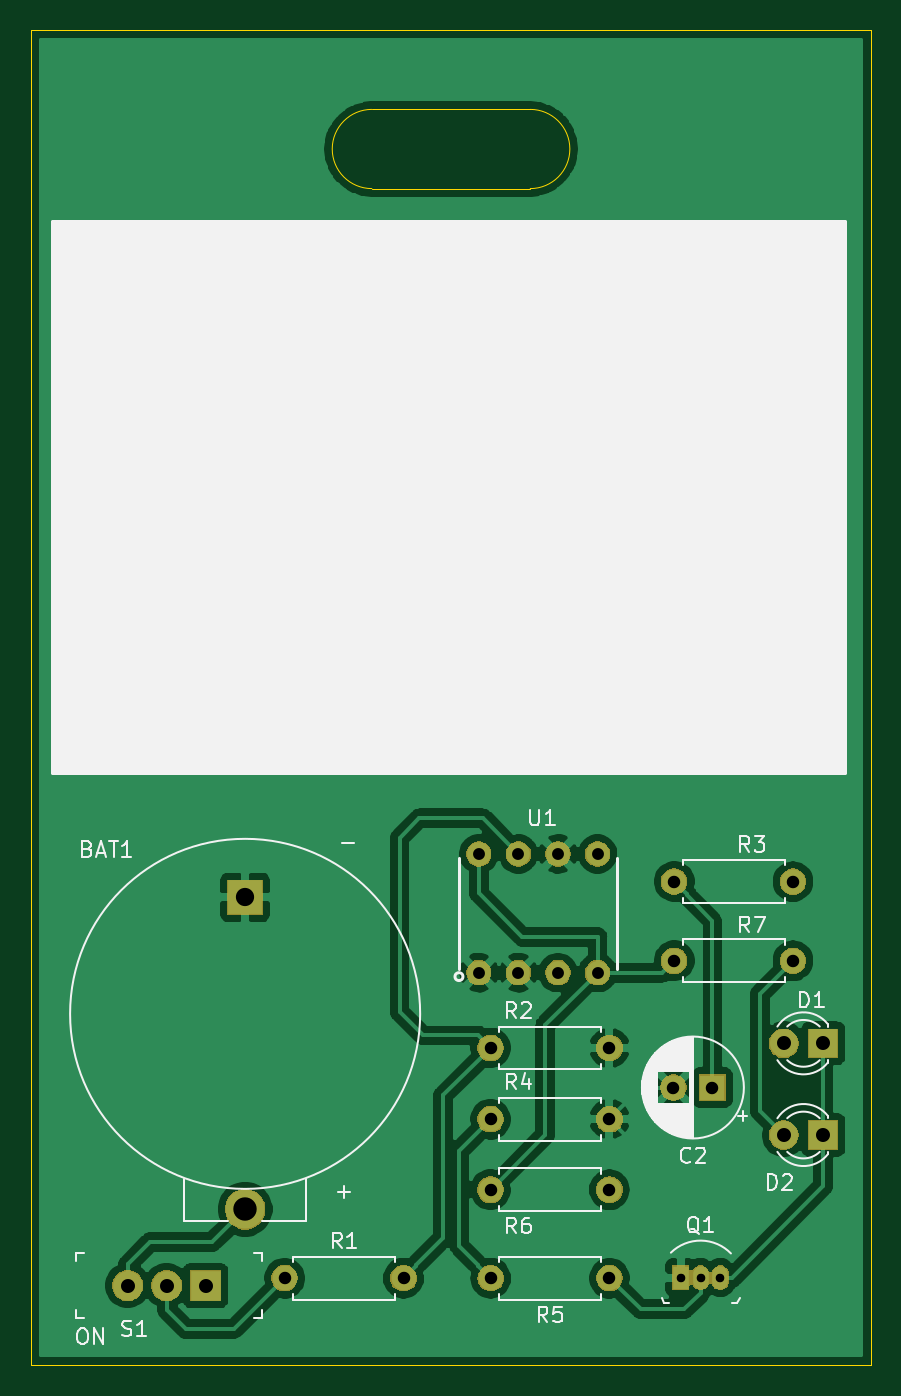
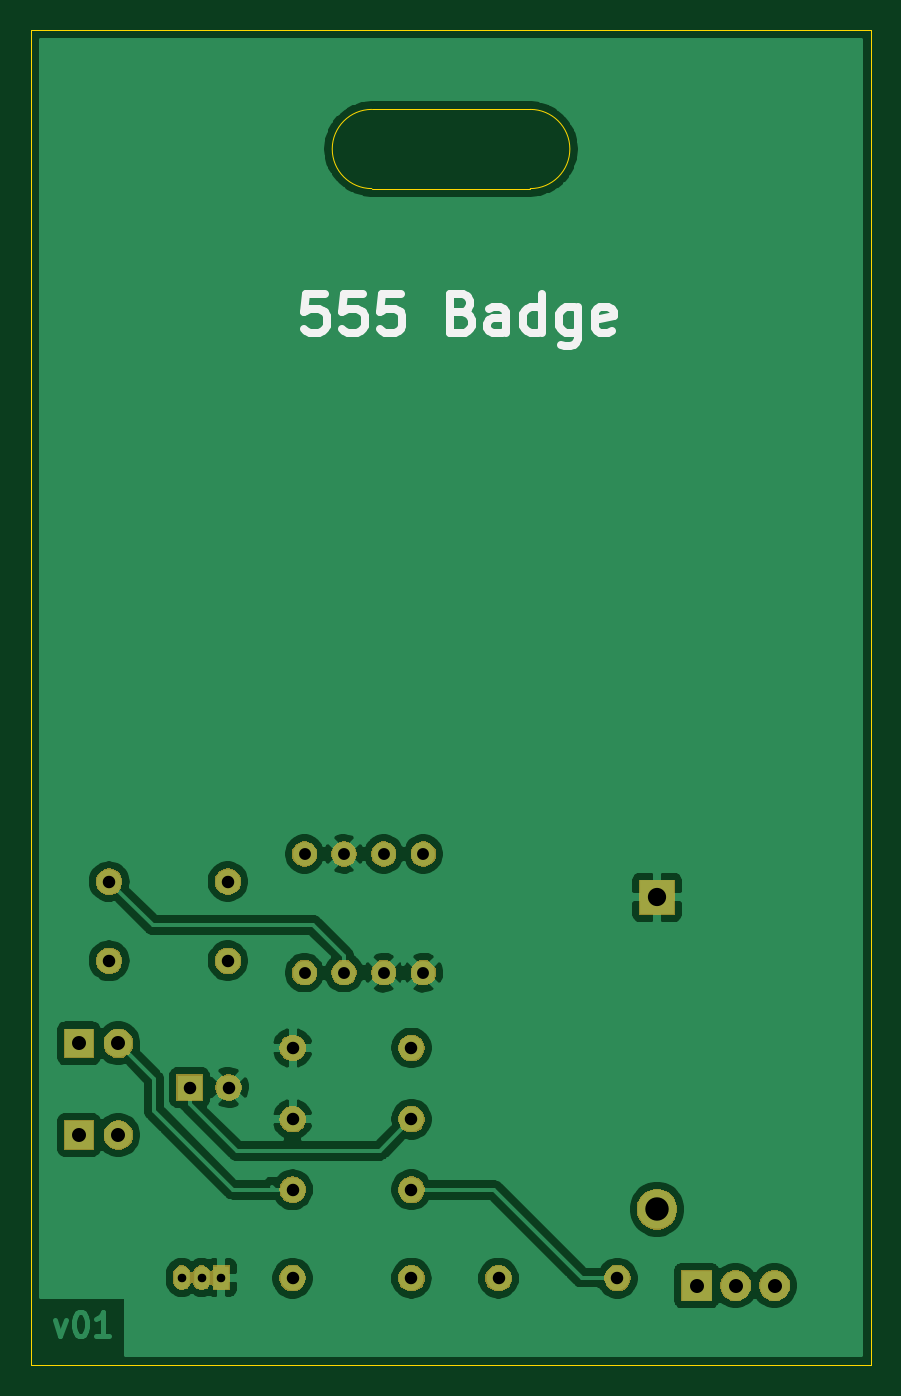
Circuit board: 11 layer files. Board 53.8 x 85.6 mm.
- bottom_copper: 555_Badge-B_Cu.gbl (81276 bytes)
- bottom_mask: 555_Badge-B_Mask.gbs (32883 bytes)
- paste: 555_Badge-B_Paste.gbp (532 bytes)
- bottom_silk: 555_Badge-B_SilkS.gbo (3782 bytes)
- outline: 555_Badge-Edge_Cuts.gm1 (973 bytes)
- top_copper: 555_Badge-F_Cu.gtl (84090 bytes)
- top_mask: 555_Badge-F_Mask.gts (32883 bytes)
- paste: 555_Badge-F_Paste.gtp (532 bytes)
- top_silk: 555_Badge-F_SilkS.gto (21992 bytes)
- drill: 555_Badge-NPTH.drl (325 bytes)
- drill: 555_Badge-PTH.drl (852 bytes)

=== bottom_copper: 555_Badge-B_Cu.gbl (81276 bytes, source omitted) ===
=== bottom_mask: 555_Badge-B_Mask.gbs (32883 bytes, source omitted) ===
=== paste: 555_Badge-B_Paste.gbp ===
G04 #@! TF.GenerationSoftware,KiCad,Pcbnew,5.1.0-060a0da~80~ubuntu16.04.1*
G04 #@! TF.CreationDate,2019-04-04T16:50:19+05:30*
G04 #@! TF.ProjectId,555_Badge,3535355f-4261-4646-9765-2e6b69636164,v01*
G04 #@! TF.SameCoordinates,Original*
G04 #@! TF.FileFunction,Paste,Bot*
G04 #@! TF.FilePolarity,Positive*
%FSLAX46Y46*%
G04 Gerber Fmt 4.6, Leading zero omitted, Abs format (unit mm)*
G04 Created by KiCad (PCBNEW 5.1.0-060a0da~80~ubuntu16.04.1) date 2019-04-04 16:50:19*
%MOMM*%
%LPD*%
G04 APERTURE LIST*
G04 APERTURE END LIST*
M02*

=== bottom_silk: 555_Badge-B_SilkS.gbo ===
G04 #@! TF.GenerationSoftware,KiCad,Pcbnew,5.1.0-060a0da~80~ubuntu16.04.1*
G04 #@! TF.CreationDate,2019-04-04T16:50:19+05:30*
G04 #@! TF.ProjectId,555_Badge,3535355f-4261-4646-9765-2e6b69636164,v01*
G04 #@! TF.SameCoordinates,Original*
G04 #@! TF.FileFunction,Legend,Bot*
G04 #@! TF.FilePolarity,Positive*
%FSLAX46Y46*%
G04 Gerber Fmt 4.6, Leading zero omitted, Abs format (unit mm)*
G04 Created by KiCad (PCBNEW 5.1.0-060a0da~80~ubuntu16.04.1) date 2019-04-04 16:50:19*
%MOMM*%
%LPD*%
G04 APERTURE LIST*
%ADD10C,0.508000*%
G04 APERTURE END LIST*
D10*
X162003619Y-58299047D02*
X163213142Y-58299047D01*
X163334095Y-59508571D01*
X163213142Y-59387619D01*
X162971238Y-59266666D01*
X162366476Y-59266666D01*
X162124571Y-59387619D01*
X162003619Y-59508571D01*
X161882666Y-59750476D01*
X161882666Y-60355238D01*
X162003619Y-60597142D01*
X162124571Y-60718095D01*
X162366476Y-60839047D01*
X162971238Y-60839047D01*
X163213142Y-60718095D01*
X163334095Y-60597142D01*
X159584571Y-58299047D02*
X160794095Y-58299047D01*
X160915047Y-59508571D01*
X160794095Y-59387619D01*
X160552190Y-59266666D01*
X159947428Y-59266666D01*
X159705523Y-59387619D01*
X159584571Y-59508571D01*
X159463619Y-59750476D01*
X159463619Y-60355238D01*
X159584571Y-60597142D01*
X159705523Y-60718095D01*
X159947428Y-60839047D01*
X160552190Y-60839047D01*
X160794095Y-60718095D01*
X160915047Y-60597142D01*
X157165523Y-58299047D02*
X158375047Y-58299047D01*
X158496000Y-59508571D01*
X158375047Y-59387619D01*
X158133142Y-59266666D01*
X157528380Y-59266666D01*
X157286476Y-59387619D01*
X157165523Y-59508571D01*
X157044571Y-59750476D01*
X157044571Y-60355238D01*
X157165523Y-60597142D01*
X157286476Y-60718095D01*
X157528380Y-60839047D01*
X158133142Y-60839047D01*
X158375047Y-60718095D01*
X158496000Y-60597142D01*
X153174095Y-59508571D02*
X152811238Y-59629523D01*
X152690285Y-59750476D01*
X152569333Y-59992380D01*
X152569333Y-60355238D01*
X152690285Y-60597142D01*
X152811238Y-60718095D01*
X153053142Y-60839047D01*
X154020761Y-60839047D01*
X154020761Y-58299047D01*
X153174095Y-58299047D01*
X152932190Y-58420000D01*
X152811238Y-58540952D01*
X152690285Y-58782857D01*
X152690285Y-59024761D01*
X152811238Y-59266666D01*
X152932190Y-59387619D01*
X153174095Y-59508571D01*
X154020761Y-59508571D01*
X150392190Y-60839047D02*
X150392190Y-59508571D01*
X150513142Y-59266666D01*
X150755047Y-59145714D01*
X151238857Y-59145714D01*
X151480761Y-59266666D01*
X150392190Y-60718095D02*
X150634095Y-60839047D01*
X151238857Y-60839047D01*
X151480761Y-60718095D01*
X151601714Y-60476190D01*
X151601714Y-60234285D01*
X151480761Y-59992380D01*
X151238857Y-59871428D01*
X150634095Y-59871428D01*
X150392190Y-59750476D01*
X148094095Y-60839047D02*
X148094095Y-58299047D01*
X148094095Y-60718095D02*
X148336000Y-60839047D01*
X148819809Y-60839047D01*
X149061714Y-60718095D01*
X149182666Y-60597142D01*
X149303619Y-60355238D01*
X149303619Y-59629523D01*
X149182666Y-59387619D01*
X149061714Y-59266666D01*
X148819809Y-59145714D01*
X148336000Y-59145714D01*
X148094095Y-59266666D01*
X145796000Y-59145714D02*
X145796000Y-61201904D01*
X145916952Y-61443809D01*
X146037904Y-61564761D01*
X146279809Y-61685714D01*
X146642666Y-61685714D01*
X146884571Y-61564761D01*
X145796000Y-60718095D02*
X146037904Y-60839047D01*
X146521714Y-60839047D01*
X146763619Y-60718095D01*
X146884571Y-60597142D01*
X147005523Y-60355238D01*
X147005523Y-59629523D01*
X146884571Y-59387619D01*
X146763619Y-59266666D01*
X146521714Y-59145714D01*
X146037904Y-59145714D01*
X145796000Y-59266666D01*
X143618857Y-60718095D02*
X143860761Y-60839047D01*
X144344571Y-60839047D01*
X144586476Y-60718095D01*
X144707428Y-60476190D01*
X144707428Y-59508571D01*
X144586476Y-59266666D01*
X144344571Y-59145714D01*
X143860761Y-59145714D01*
X143618857Y-59266666D01*
X143497904Y-59508571D01*
X143497904Y-59750476D01*
X144707428Y-59992380D01*
M02*

=== outline: 555_Badge-Edge_Cuts.gm1 ===
G04 #@! TF.GenerationSoftware,KiCad,Pcbnew,5.1.0-060a0da~80~ubuntu16.04.1*
G04 #@! TF.CreationDate,2019-04-04T16:50:20+05:30*
G04 #@! TF.ProjectId,555_Badge,3535355f-4261-4646-9765-2e6b69636164,v01*
G04 #@! TF.SameCoordinates,Original*
G04 #@! TF.FileFunction,Profile,NP*
%FSLAX46Y46*%
G04 Gerber Fmt 4.6, Leading zero omitted, Abs format (unit mm)*
G04 Created by KiCad (PCBNEW 5.1.0-060a0da~80~ubuntu16.04.1) date 2019-04-04 16:50:20*
%MOMM*%
%LPD*%
G04 APERTURE LIST*
%ADD10C,0.025400*%
G04 APERTURE END LIST*
D10*
X148844000Y-51562000D02*
G75*
G02X148844000Y-46482000I0J2540000D01*
G01*
X159004000Y-51562000D02*
G75*
G03X159004000Y-46482000I0J2540000D01*
G01*
X148844000Y-51562000D02*
X159004000Y-51562000D01*
X148844000Y-46482000D02*
X159004000Y-46482000D01*
X127000000Y-41402000D02*
X127000000Y-127000000D01*
X180848000Y-41402000D02*
X127000000Y-41402000D01*
X180848000Y-127000000D02*
X180848000Y-41402000D01*
X127000000Y-127000000D02*
X180848000Y-127000000D01*
M02*

=== top_copper: 555_Badge-F_Cu.gtl (84090 bytes, source omitted) ===
=== top_mask: 555_Badge-F_Mask.gts (32883 bytes, source omitted) ===
=== paste: 555_Badge-F_Paste.gtp ===
G04 #@! TF.GenerationSoftware,KiCad,Pcbnew,5.1.0-060a0da~80~ubuntu16.04.1*
G04 #@! TF.CreationDate,2019-04-04T16:50:19+05:30*
G04 #@! TF.ProjectId,555_Badge,3535355f-4261-4646-9765-2e6b69636164,v01*
G04 #@! TF.SameCoordinates,Original*
G04 #@! TF.FileFunction,Paste,Top*
G04 #@! TF.FilePolarity,Positive*
%FSLAX46Y46*%
G04 Gerber Fmt 4.6, Leading zero omitted, Abs format (unit mm)*
G04 Created by KiCad (PCBNEW 5.1.0-060a0da~80~ubuntu16.04.1) date 2019-04-04 16:50:19*
%MOMM*%
%LPD*%
G04 APERTURE LIST*
G04 APERTURE END LIST*
M02*

=== top_silk: 555_Badge-F_SilkS.gto (21992 bytes, source omitted) ===
=== drill: 555_Badge-NPTH.drl ===
M48
; DRILL file {KiCad 5.1.0-060a0da~80~ubuntu16.04.1} date Thu 04 Apr 2019 04:50:18 PM IST
; FORMAT={-:-/ absolute / inch / decimal}
; #@! TF.CreationDate,2019-04-04T16:50:18+05:30
; #@! TF.GenerationSoftware,Kicad,Pcbnew,5.1.0-060a0da~80~ubuntu16.04.1
; #@! TF.FileFunction,NonPlated,1,2,NPTH
FMAT,2
INCH
%
G90
G05
T0
M30

=== drill: 555_Badge-PTH.drl ===
M48
; DRILL file {KiCad 5.1.0-060a0da~80~ubuntu16.04.1} date Thu 04 Apr 2019 04:50:18 PM IST
; FORMAT={-:-/ absolute / inch / decimal}
; #@! TF.CreationDate,2019-04-04T16:50:18+05:30
; #@! TF.GenerationSoftware,Kicad,Pcbnew,5.1.0-060a0da~80~ubuntu16.04.1
; #@! TF.FileFunction,Plated,1,2,PTH
FMAT,2
INCH
T1C0.0217
T2C0.0300
T3C0.0315
T4C0.0354
T5C0.0461
T6C0.0591
%
G90
G05
T1
X6.64Y-4.78
X6.69Y-4.78
X6.74Y-4.78
T2
X6.13Y-3.71
X6.13Y-4.01
X6.23Y-3.71
X6.23Y-4.01
X6.33Y-3.71
X6.33Y-4.01
X6.43Y-3.71
X6.43Y-4.01
T3
X6.16Y-4.7814
X6.46Y-4.7814
X6.6235Y-3.98
X6.9235Y-3.98
X6.16Y-4.5581
X6.46Y-4.5581
X6.6235Y-3.78
X6.9235Y-3.78
X6.16Y-4.38
X6.46Y-4.38
X6.6216Y-4.3
X6.72Y-4.3
X6.16Y-4.2
X6.46Y-4.2
X5.64Y-4.7814
X5.94Y-4.7814
T4
X5.2431Y-4.8
X5.3416Y-4.8
X5.44Y-4.8
X6.9Y-4.42
X7.0Y-4.42
X6.9Y-4.1885
X7.0Y-4.1885
T5
X5.54Y-3.82
T6
X5.54Y-4.6074
T0
M30

